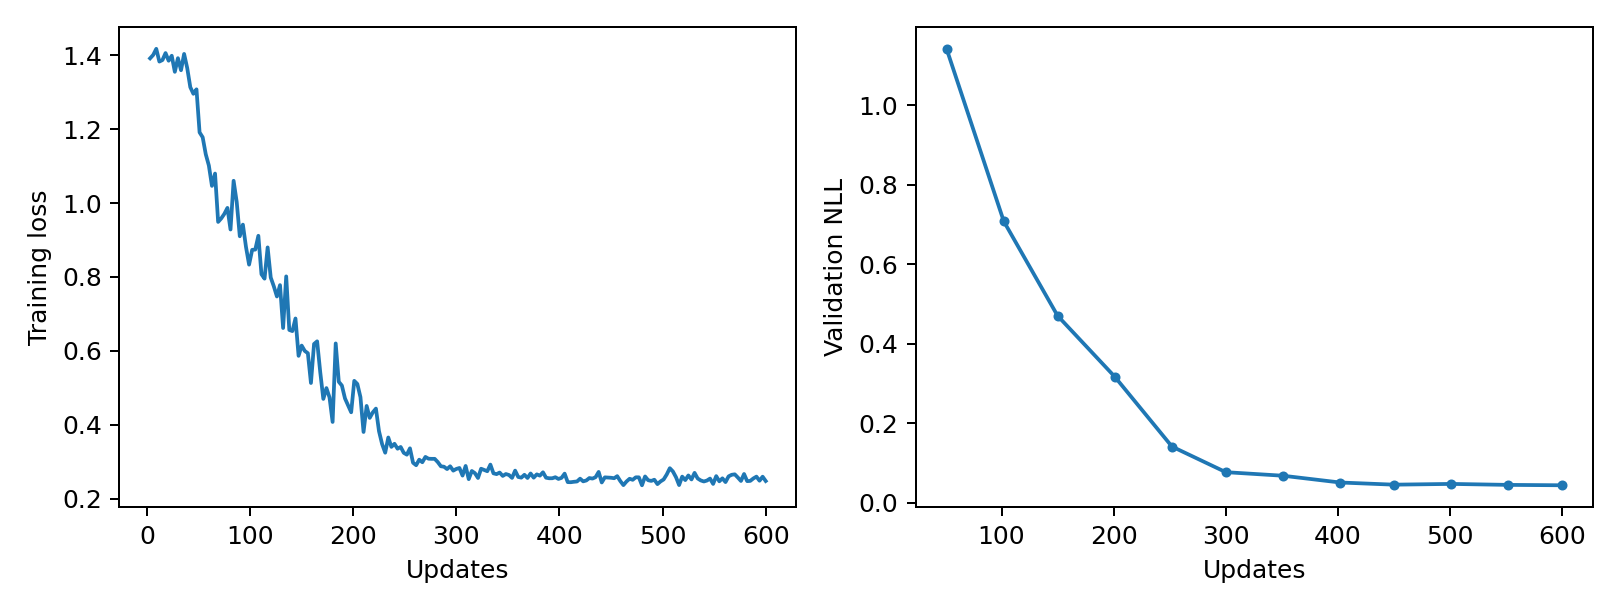

Data behind this chart, as committed beside it:
epoch, updates, train_loss, validation_nll, train_seconds, peak_gpu_mib
1, 3, 1.392, , 0.2179, 1196
2, 6, 1.401, , 0.2153, 1196
3, 9, 1.418, , 0.2158, 1196
4, 12, 1.383, , 0.2147, 1196
5, 15, 1.387, , 0.214, 1196
6, 18, 1.406, , 0.2158, 1196
7, 21, 1.386, , 0.2139, 1196
8, 24, 1.399, , 0.2168, 1196
9, 27, 1.356, , 0.2148, 1196
10, 30, 1.393, , 0.2182, 1196
11, 33, 1.36, , 0.2148, 1196
12, 36, 1.404, , 0.2158, 1196
13, 39, 1.366, , 0.2159, 1196
14, 42, 1.314, , 0.2147, 1196
15, 45, 1.296, , 0.2155, 1196
16, 48, 1.308, , 0.2152, 1196
17, 51, 1.192, 1.142, 0.2146, 1196
18, 54, 1.178, , 0.2163, 1196
19, 57, 1.132, , 0.2152, 1196
20, 60, 1.102, , 0.2162, 1196
21, 63, 1.047, , 0.217, 1196
22, 66, 1.08, , 0.2173, 1196
23, 69, 0.9491, , 0.2158, 1196
24, 72, 0.9586, , 0.2156, 1196
25, 75, 0.9708, , 0.2193, 1196
26, 78, 0.987, , 0.217, 1196
27, 81, 0.9286, , 0.216, 1196
28, 84, 1.06, , 0.2143, 1196
29, 87, 1.003, , 0.2159, 1196
30, 90, 0.9102, , 0.216, 1196
31, 93, 0.9418, , 0.2153, 1196
32, 96, 0.8813, , 0.2142, 1196
33, 99, 0.8333, , 0.2157, 1196
34, 102, 0.8735, 0.7081, 0.2167, 1196
35, 105, 0.8741, , 0.2157, 1196
36, 108, 0.9116, , 0.2144, 1196
37, 111, 0.8075, , 0.2169, 1196
38, 114, 0.7955, , 0.2161, 1196
39, 117, 0.8801, , 0.2156, 1196
40, 120, 0.7986, , 0.216, 1196
41, 123, 0.7746, , 0.2172, 1196
42, 126, 0.7472, , 0.2149, 1196
43, 129, 0.778, , 0.217, 1196
44, 132, 0.6618, , 0.2167, 1196
45, 135, 0.8016, , 0.2143, 1196
46, 138, 0.6565, , 0.2158, 1196
47, 141, 0.6535, , 0.2151, 1196
48, 144, 0.6877, , 0.2161, 1196
49, 147, 0.5864, , 0.216, 1196
50, 150, 0.6142, 0.4705, 0.2136, 1196
51, 153, 0.5998, , 0.2162, 1196
52, 156, 0.5935, , 0.2161, 1196
53, 159, 0.513, , 0.215, 1196
54, 162, 0.6186, , 0.2146, 1196
55, 165, 0.6257, , 0.215, 1196
56, 168, 0.5425, , 0.2166, 1196
57, 171, 0.4698, , 0.2161, 1196
58, 174, 0.4992, , 0.215, 1196
59, 177, 0.4739, , 0.213, 1196
60, 180, 0.4075, , 0.2156, 1196
... 140 more rows
